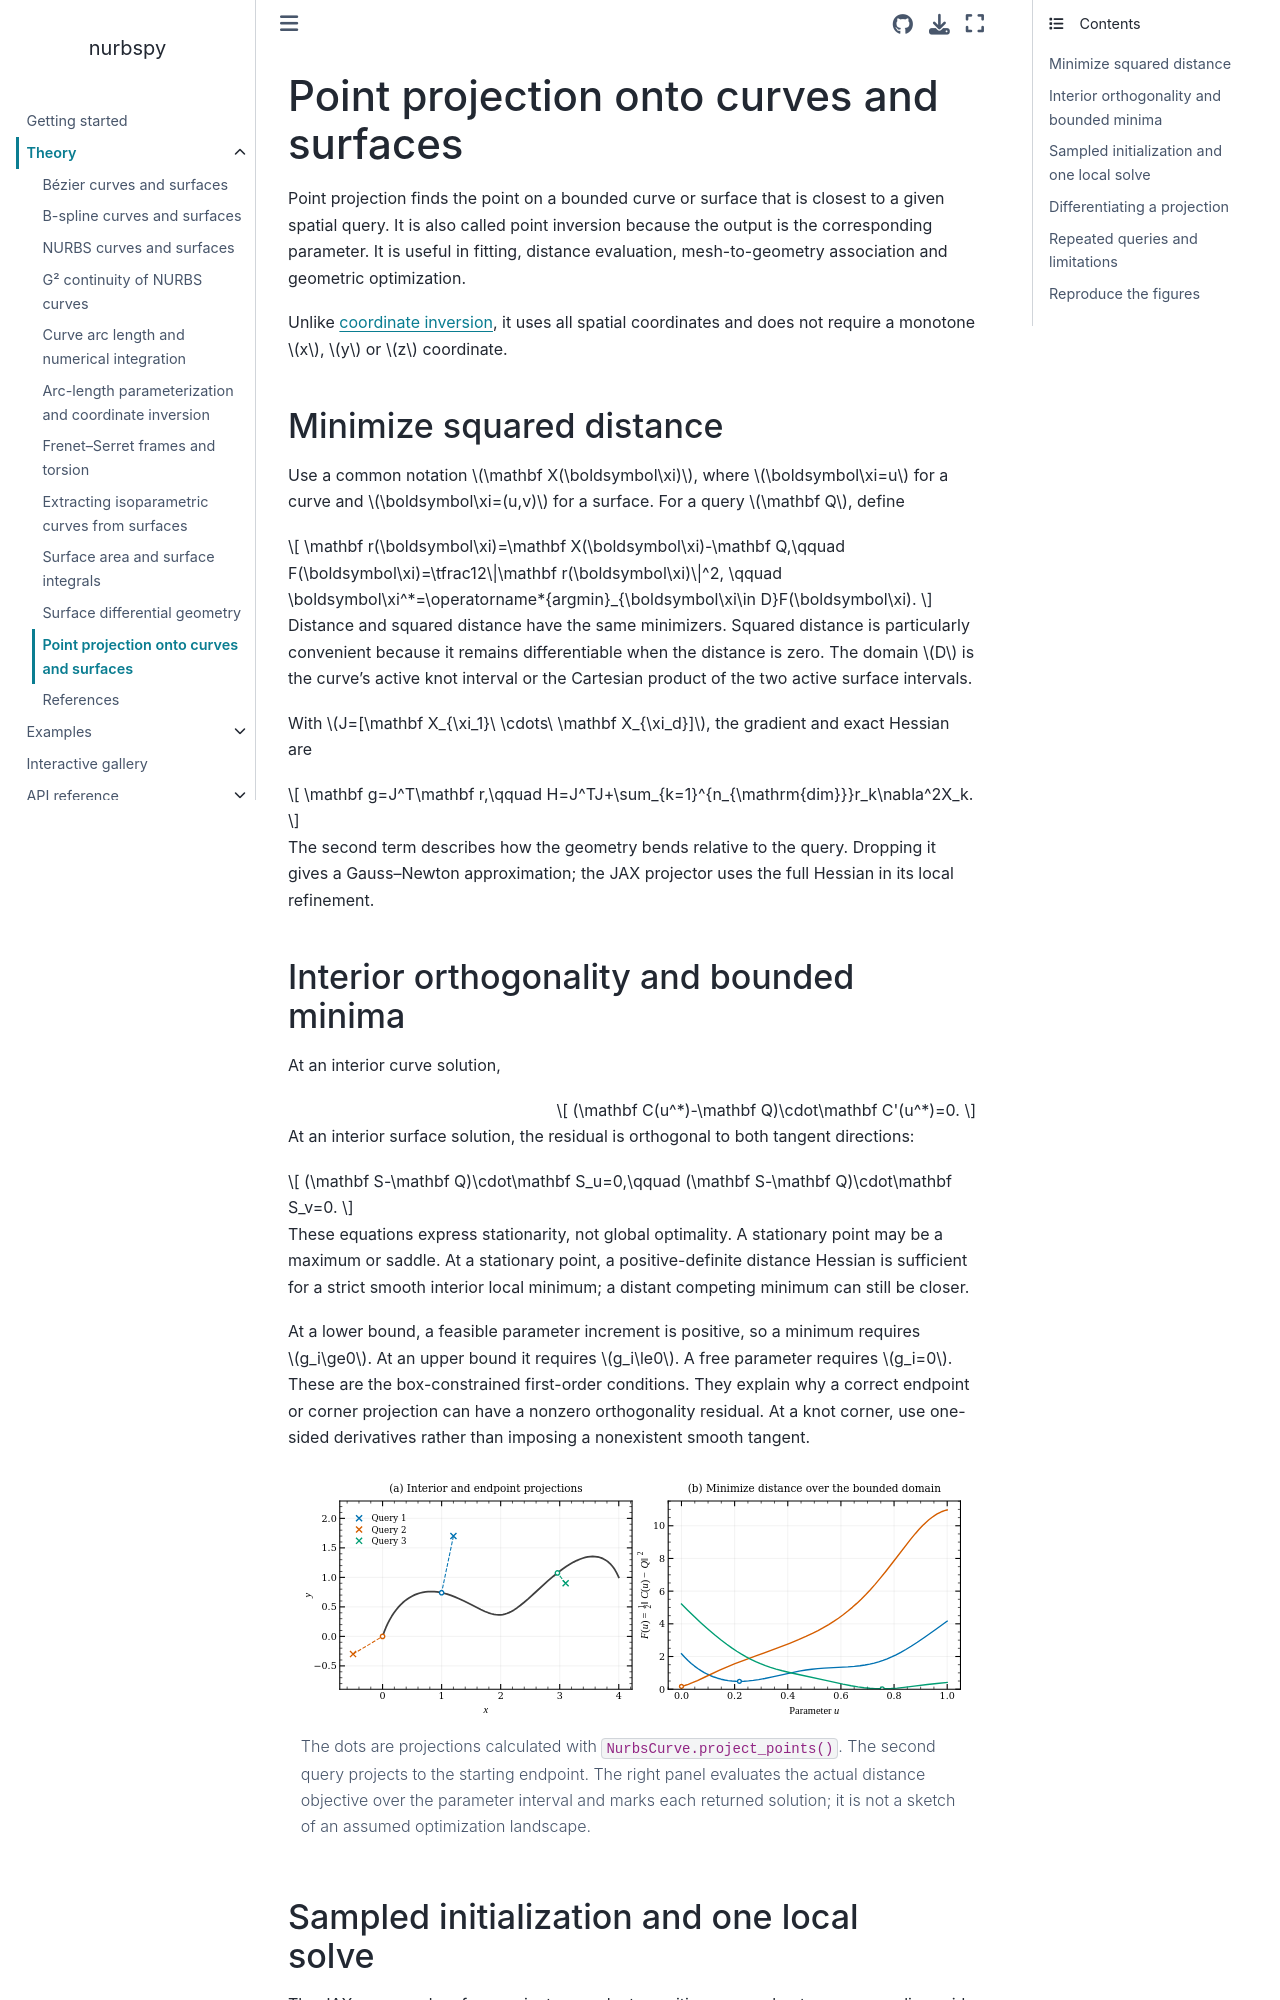

repository: turbo-sim/nurbspy · page: theory/point_projection.html · generator: sphinx

# Point projection onto curves and surfaces

Point projection finds the point on a bounded curve or surface that is closest
to a given spatial query. It is also called point inversion because the output
is the corresponding parameter. It is useful in fitting, distance evaluation,
mesh-to-geometry association and geometric optimization.

Unlike [coordinate inversion](curve_parameterization.md), it uses all spatial
coordinates and does not require a monotone $x$, $y$ or $z$ coordinate.

## Minimize squared distance

Use a common notation $\mathbf X(\boldsymbol\xi)$, where
$\boldsymbol\xi=u$ for a curve and $\boldsymbol\xi=(u,v)$ for a surface.
For a query $\mathbf Q$, define

$$
\mathbf r(\boldsymbol\xi)=\mathbf X(\boldsymbol\xi)-\mathbf Q,\qquad
F(\boldsymbol\xi)=\tfrac12\|\mathbf r(\boldsymbol\xi)\|^2,
\qquad
\boldsymbol\xi^*=\operatorname*{argmin}_{\boldsymbol\xi\in D}F(\boldsymbol\xi).
$$

Distance and squared distance have the same minimizers. Squared distance is
particularly convenient because it remains differentiable when the distance
is zero. The domain $D$ is the curve's active knot interval or the Cartesian
product of the two active surface intervals.

With $J=[\mathbf X_{\xi_1}\ \cdots\ \mathbf X_{\xi_d}]$, the gradient and
exact Hessian are

$$
\mathbf g=J^T\mathbf r,\qquad
H=J^TJ+\sum_{k=1}^{n_{\mathrm{dim}}}r_k\nabla^2X_k.
$$

The second term describes how the geometry bends relative to the query.
Dropping it gives a Gauss–Newton approximation; the JAX projector uses the
full Hessian in its local refinement.

## Interior orthogonality and bounded minima

At an interior curve solution,

$$
(\mathbf C(u^*)-\mathbf Q)\cdot\mathbf C'(u^*)=0.
$$

At an interior surface solution, the residual is orthogonal to both tangent
directions:

$$
(\mathbf S-\mathbf Q)\cdot\mathbf S_u=0,\qquad
(\mathbf S-\mathbf Q)\cdot\mathbf S_v=0.
$$

These equations express stationarity, not global optimality. A stationary
point may be a maximum or saddle. At a stationary point, a positive-definite
distance Hessian is sufficient for a strict smooth interior local minimum;
a distant competing minimum can still be closer.

At a lower bound, a feasible parameter increment is positive, so a minimum
requires $g_i\ge0$. At an upper bound it requires $g_i\le0$. A free parameter
requires $g_i=0$. These are the box-constrained first-order conditions. They
explain why a correct endpoint or corner projection can have a nonzero
orthogonality residual. At a knot corner, use one-sided derivatives rather
than imposing a nonexistent smooth tangent.

```{figure} images/curve_projection.svg
:alt: Computed closest points for three curve queries, including an endpoint, beside their bounded squared-distance functions.
:width: 100%

The dots are projections calculated with `NurbsCurve.project_points()`.
The second query projects to the starting endpoint. The right panel evaluates
the actual distance objective over the parameter interval and marks each
returned solution; it is not a sketch of an assumed optimization landscape.
```
